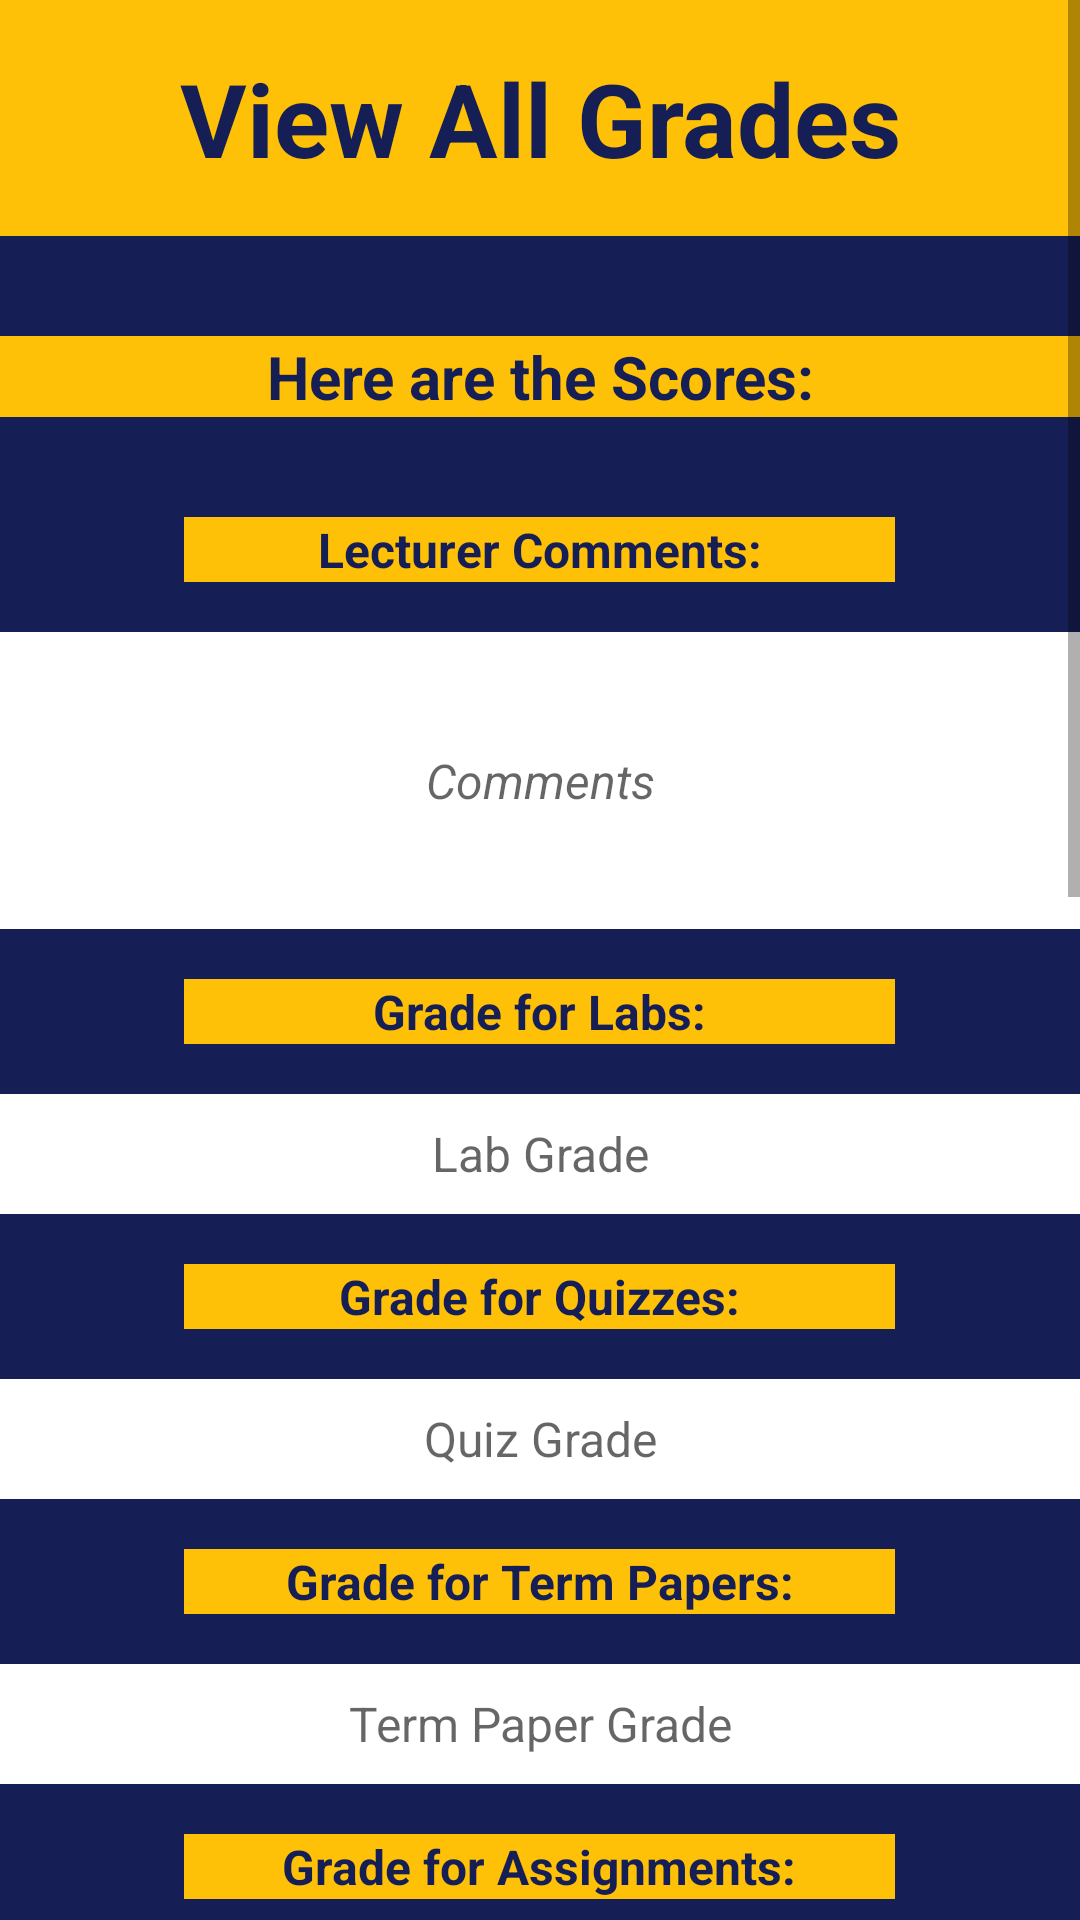

Produce the Android XML layout that renders to this screen, including the resource entries it uses.
<!-- AndroidManifest.xml: application theme Theme.MidSemProject -->
<!-- res/layout/activity_overall_grades.xml -->
<?xml version="1.0" encoding="utf-8"?>
<LinearLayout xmlns:android="http://schemas.android.com/apk/res/android"
    xmlns:app="http://schemas.android.com/apk/res-auto"
    xmlns:tools="http://schemas.android.com/tools"
    android:layout_width="match_parent"
    android:layout_height="match_parent"
    android:orientation="vertical"
    tools:context=".OverallGrades">

    <ScrollView
        android:layout_width="match_parent"
        android:layout_height="match_parent"
        android:background="#151F55">

        <LinearLayout
            android:layout_width="match_parent"
            android:layout_height="wrap_content"
            android:orientation="vertical">

            <TextView
                android:id="@+id/textView36"
                android:layout_width="match_parent"
                android:layout_height="wrap_content"
                android:layout_marginBottom="100px"
                android:background="#FFC107"
                android:paddingTop="50px"
                android:paddingBottom="50px"
                android:text="View All Grades"
                android:textAlignment="center"
                android:textColor="#151F55"
                android:textSize="34sp"
                android:textStyle="bold" />

            <TextView
                android:id="@+id/textView37"
                android:layout_width="match_parent"
                android:layout_height="wrap_content"
                android:layout_marginBottom="100px"
                android:background="#FFC107"
                android:text="Here are the Scores:"
                android:textAlignment="center"
                android:textColor="#151F55"
                android:textSize="20sp"
                android:textStyle="bold" />

            <TextView
                android:id="@+id/commentTag"
                android:layout_width="237dp"
                android:layout_height="wrap_content"
                android:layout_gravity="center"
                android:layout_marginBottom="50px"
                android:background="#FFC107"
                android:gravity="center"
                android:text="Lecturer Comments:"
                android:textColor="#151F55"
                android:textSize="16sp"
                android:textStyle="bold" />

            <TextView
                android:id="@+id/Comments"
                android:layout_width="match_parent"
                android:layout_height="99dp"
                android:layout_marginBottom="50px"
                android:background="@color/white"
                android:gravity="center"
                android:hint="Comments"
                android:textSize="16sp"
                android:textStyle="italic" />

            <TextView
                android:id="@+id/labTag"
                android:layout_width="237dp"
                android:layout_height="wrap_content"
                android:layout_gravity="center"
                android:layout_marginBottom="50px"
                android:background="#FFC107"
                android:gravity="center"
                android:text="Grade for Labs:"
                android:textColor="#151F55"
                android:textSize="16sp"
                android:textStyle="bold" />

            <TextView
                android:id="@+id/labScores"
                android:layout_width="match_parent"
                android:layout_height="40dp"
                android:layout_marginBottom="50px"
                android:background="@color/white"
                android:gravity="center"
                android:hint="Lab Grade"
                android:textSize="16sp" />

            <TextView
                android:id="@+id/quizTag"
                android:layout_width="237dp"
                android:layout_height="wrap_content"
                android:layout_gravity="center"
                android:layout_marginBottom="50px"
                android:background="#FFC107"
                android:gravity="center"
                android:text="Grade for Quizzes:"
                android:textColor="#151F55"
                android:textSize="16sp"
                android:textStyle="bold" />

            <TextView
                android:id="@+id/quizScore"
                android:layout_width="match_parent"
                android:layout_height="40dp"
                android:layout_marginBottom="50px"
                android:background="@color/white"
                android:gravity="center"
                android:hint="Quiz Grade"
                android:textSize="16sp" />

            <TextView
                android:id="@+id/paperTag"
                android:layout_width="237dp"
                android:layout_height="wrap_content"
                android:layout_gravity="center"
                android:layout_marginBottom="50px"
                android:background="#FFC107"
                android:gravity="center"
                android:text="Grade for Term Papers:"
                android:textColor="#151F55"
                android:textSize="16sp"
                android:textStyle="bold" />

            <TextView
                android:id="@+id/paperScore"
                android:layout_width="match_parent"
                android:layout_height="40dp"
                android:layout_marginBottom="50px"
                android:background="@color/white"
                android:gravity="center"
                android:hint="Term Paper Grade"
                android:textSize="16sp" />

            <TextView
                android:id="@+id/assignmentTag"
                android:layout_width="237dp"
                android:layout_height="wrap_content"
                android:layout_gravity="center"
                android:layout_marginBottom="50px"
                android:background="#FFC107"
                android:gravity="center"
                android:text="Grade for Assignments:"
                android:textColor="#151F55"
                android:textSize="16sp"
                android:textStyle="bold" />

            <TextView
                android:id="@+id/assignmentScore"
                android:layout_width="match_parent"
                android:layout_height="40dp"
                android:layout_marginBottom="50px"
                android:background="@color/white"
                android:gravity="center"
                android:hint="Assignment Grade"
                android:textSize="16sp" />

            <TextView
                android:id="@+id/midExamTag"
                android:layout_width="237dp"
                android:layout_height="wrap_content"
                android:layout_gravity="center"
                android:layout_marginBottom="50px"
                android:background="#FFC107"
                android:gravity="center"
                android:text="Grade for Mid Exam:"
                android:textColor="#151F55"
                android:textSize="16sp"
                android:textStyle="bold" />

            <TextView
                android:id="@+id/exam1Score"
                android:layout_width="match_parent"
                android:layout_height="40dp"
                android:layout_marginBottom="50px"
                android:background="@color/white"
                android:gravity="center"
                android:hint="Mid Exam Grade"
                android:textSize="16sp" />

            <TextView
                android:id="@+id/endExamTag"
                android:layout_width="237dp"
                android:layout_height="wrap_content"
                android:layout_gravity="center"
                android:layout_marginBottom="50px"
                android:background="#FFC107"
                android:gravity="center"
                android:text="Grade for End Exam:"
                android:textColor="#151F55"
                android:textSize="16sp"
                android:textStyle="bold" />

            <TextView
                android:id="@+id/exam2Score"
                android:layout_width="match_parent"
                android:layout_height="40dp"
                android:layout_marginBottom="50px"
                android:background="@color/white"
                android:gravity="center"
                android:hint="End Exam Grade"
                android:textSize="16sp" />

            <TextView
                android:id="@+id/projectTag"
                android:layout_width="237dp"
                android:layout_height="wrap_content"
                android:layout_gravity="center"
                android:layout_marginBottom="50px"
                android:background="#FFC107"
                android:gravity="center"
                android:text="Grade for Projects:"
                android:textColor="#151F55"
                android:textSize="16sp"
                android:textStyle="bold" />

            <TextView
                android:id="@+id/projectScore"
                android:layout_width="match_parent"
                android:layout_height="40dp"
                android:layout_marginBottom="50px"
                android:background="@color/white"
                android:gravity="center"
                android:hint="Project Grade"
                android:textSize="16sp" />

            <TextView
                android:id="@+id/grandTotal"
                android:layout_width="237dp"
                android:layout_height="wrap_content"
                android:layout_gravity="center"
                android:layout_marginBottom="50px"
                android:background="#FFC107"
                android:gravity="center"
                android:text="Overall Grade:"
                android:textColor="#151F55"
                android:textSize="16sp"
                android:textStyle="bold" />

            <TextView
                android:id="@+id/grandTotalScore"
                android:layout_width="match_parent"
                android:layout_height="40dp"
                android:layout_marginBottom="50px"
                android:background="@color/white"
                android:gravity="center"
                android:hint="Total Grade"
                android:textSize="16sp" />

            <TextView
                android:id="@+id/courseGPATag"
                android:layout_width="237dp"
                android:layout_height="wrap_content"
                android:layout_gravity="center"
                android:layout_marginBottom="50px"
                android:background="#FFC107"
                android:gravity="center"
                android:text="Course GPA:"
                android:textColor="#151F55"
                android:textSize="16sp"
                android:textStyle="bold" />

            <TextView
                android:id="@+id/courseGPAScore"
                android:layout_width="match_parent"
                android:layout_height="40dp"
                android:layout_marginBottom="100px"
                android:background="@color/white"
                android:gravity="center"
                android:hint="Course GPA"
                android:textSize="16sp" />

            <Button
                android:id="@+id/backToSearch"
                android:layout_width="wrap_content"
                android:layout_height="wrap_content"
                android:layout_gravity="center"
                android:layout_marginBottom="100px"
                android:backgroundTint="#FFC107"
                android:paddingLeft="100px"
                android:paddingTop="50px"
                android:paddingRight="100px"
                android:paddingBottom="50px"
                android:text="Back to Previous Page"
                android:textColor="#151F55" />

            <TextView
                android:id="@+id/textView40"
                android:layout_width="match_parent"
                android:layout_height="wrap_content"
                android:background="#FFC107"
                android:paddingBottom="200px" />

        </LinearLayout>
    </ScrollView>
</LinearLayout>
<!-- resources referenced by this layout -->
<resources>
  <color name="white">#FFFFFFFF</color>
  <style name="Theme.MidSemProject" parent="Theme.MaterialComponents.DayNight.DarkActionBar">
          
          
          <item name="colorPrimary">@color/dark_blue</item>
          <item name="colorPrimaryVariant">@color/dark_blue</item>
          <item name="colorOnPrimary">@color/white</item>
          
          <item name="colorSecondary">@color/teal_200</item>
          <item name="colorSecondaryVariant">@color/teal_700</item>
          <item name="colorOnSecondary">@color/black</item>
          
          <item name="android:statusBarColor">?attr/colorPrimaryVariant</item>
          
      </style>
  <color name="dark_blue">#151F55</color>
  <color name="teal_200">#FF03DAC5</color>
  <color name="teal_700">#FF018786</color>
  <color name="black">#FF000000</color>
</resources>
